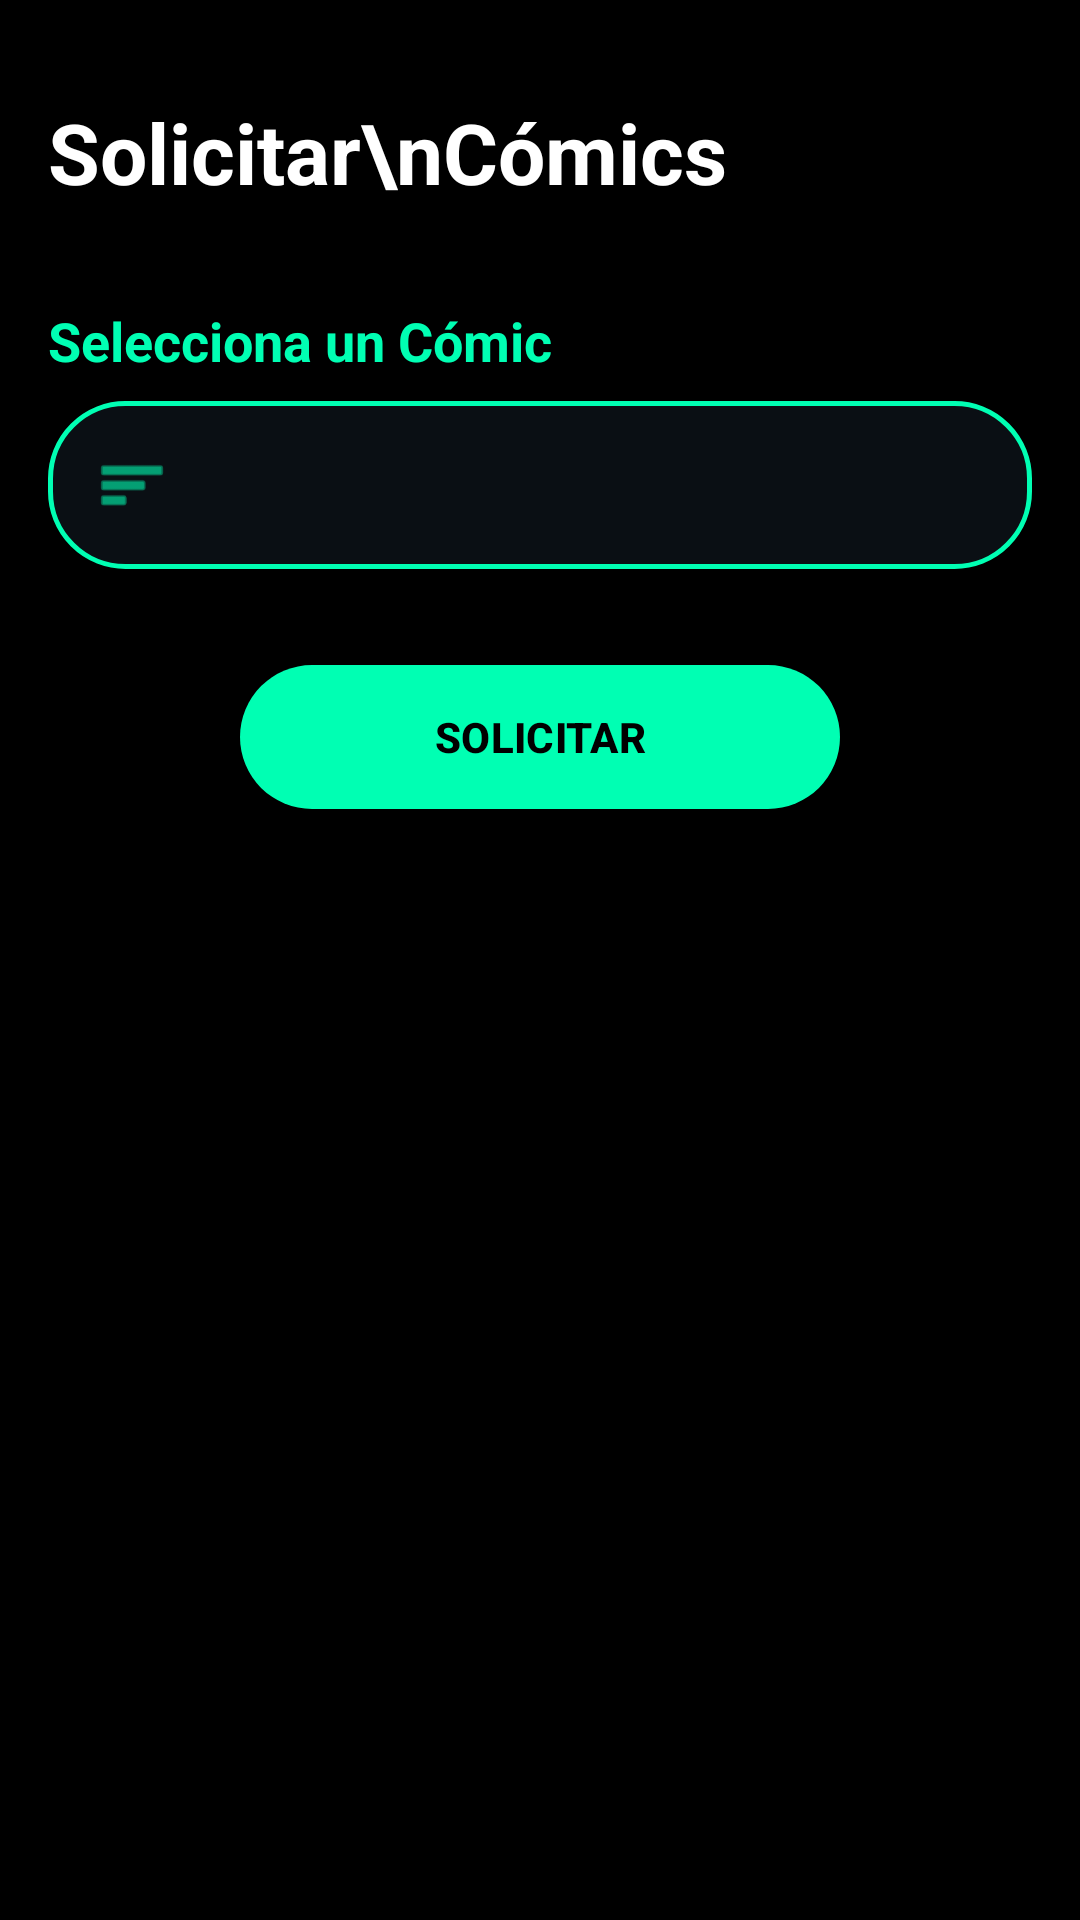

This screen was rendered from an Android layout file. Write that file and the resources it references.
<!-- AndroidManifest.xml: application theme Theme.FinalProyecTmovil -->
<!-- res/layout/fragment__solicitar.xml -->
<?xml version="1.0" encoding="utf-8"?>
<LinearLayout xmlns:android="http://schemas.android.com/apk/res/android"
    xmlns:app="http://schemas.android.com/apk/res-auto"
    android:layout_width="match_parent"
    android:layout_height="match_parent"
    android:orientation="vertical"
    android:background="@color/black"
    android:padding="16dp">

    
    <TextView
        android:layout_width="match_parent"
        android:layout_height="wrap_content"
        android:text="Solicitar\nCómics"
        android:textSize="28sp"
        android:textColor="@color/white"
        android:textStyle="bold"
        android:layout_marginTop="16dp"
        android:layout_marginBottom="32dp"/>

    
    <TextView
        android:layout_width="match_parent"
        android:layout_height="wrap_content"
        android:text="Selecciona un Cómic"
        android:textSize="18sp"
        android:textStyle="bold"
        android:textColor="#00FFB3"
        android:layout_marginBottom="8dp"/>

    <LinearLayout
        android:layout_width="match_parent"
        android:layout_height="wrap_content"
        android:background="@drawable/edit_text_background"
        android:orientation="horizontal"
        android:padding="4dp"
        android:layout_marginBottom="32dp">

        <ImageView
            android:layout_width="24dp"
            android:layout_height="24dp"
            android:layout_gravity="center_vertical"
            android:layout_marginStart="12dp"
            android:src="@android:drawable/ic_menu_sort_by_size"
            app:tint="#00FFB3"/>

        <Spinner
            android:id="@+id/spinner_comics"
            android:layout_width="match_parent"
            android:layout_height="48dp"
            android:background="@null"
            android:spinnerMode="dialog"
            android:popupBackground="#1F1F1F"/>

    </LinearLayout>

    
    <Button
        android:id="@+id/btn_solicitar"
        android:layout_width="200dp"
        android:layout_height="wrap_content"
        android:layout_gravity="center"
        android:background="@drawable/button_rounded"
        android:text="SOLICITAR"
        android:textColor="#000000"
        android:textStyle="bold"
        android:padding="12dp"/>

</LinearLayout>
<!-- resources referenced by this layout -->
<resources>
  <color name="black">#000000</color>
  <color name="white">#FFFFFF</color>
  <!-- drawable button_rounded (drawable) -->
  <?xml version="1.0" encoding="utf-8"?>
  <shape xmlns:android="http://schemas.android.com/apk/res/android"
      android:shape="rectangle">
      <corners android:radius="25dp" />
      <solid android:color="#00FFB3" />
  </shape>
  <!-- drawable edit_text_background (drawable) -->
  <shape xmlns:android="http://schemas.android.com/apk/res/android"
      android:shape="rectangle">
  
      <solid android:color="#0A0F14" />
  
      <corners android:radius="25dp" />
  
      <stroke
          android:color="#00FFB3"
          android:width="1.5dp" />
  </shape>
  <style name="Theme.FinalProyecTmovil" parent="Base.Theme.FinalProyecTmovil" />
  <style name="Base.Theme.FinalProyecTmovil" parent="Theme.Material3.DayNight.NoActionBar">
          
          <item name="colorPrimary">#00FFB3</item>
          <item name="colorPrimaryVariant">#00D49F</item>
          <item name="colorOnPrimary">#000000</item>
          <item name="android:buttonStyle">@style/CustomButtonStyle</item>
      </style>
  <style name="CustomButtonStyle" parent="Widget.Material3.Button">
          <item name="android:background">@drawable/button_rounded</item>
          <item name="android:textColor">#000000</item>
          <item name="backgroundTint">@null</item>
      </style>
</resources>
